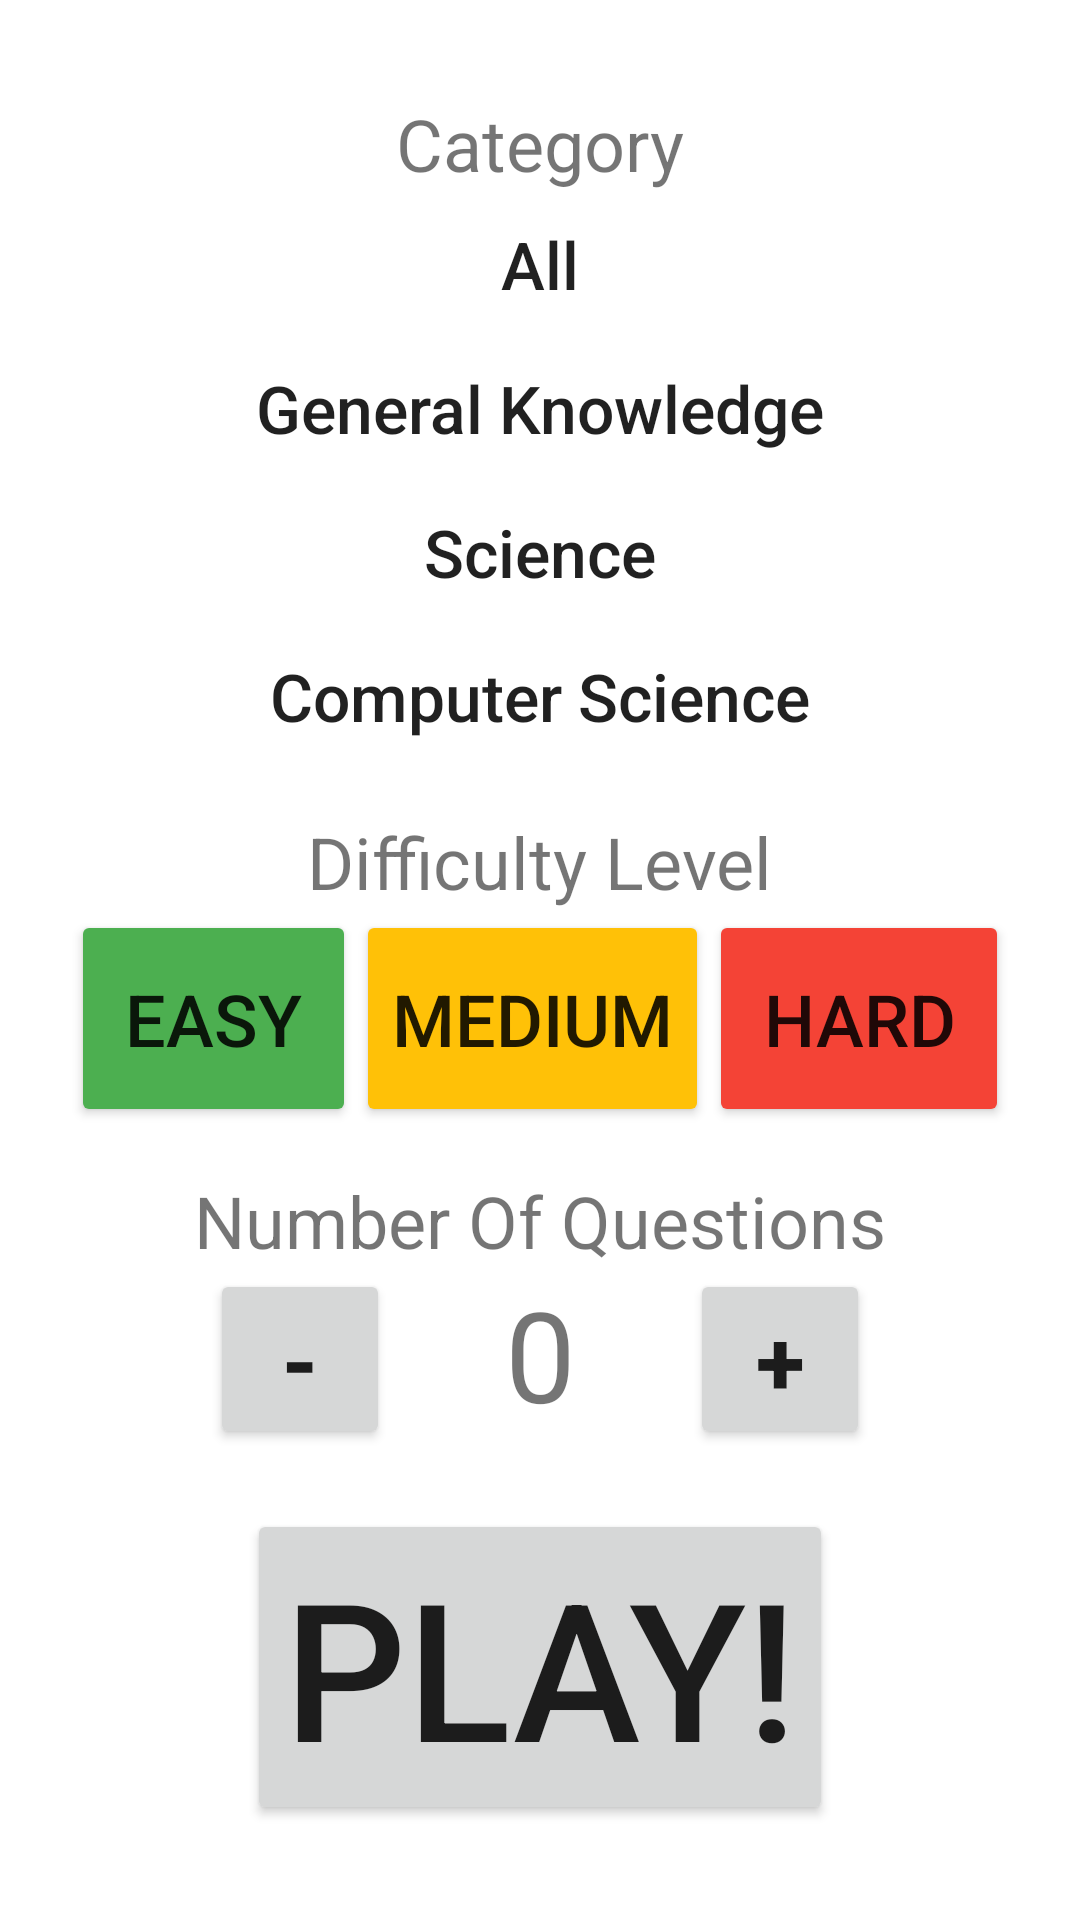

Produce the Android XML layout that renders to this screen, including the resource entries it uses.
<!-- AndroidManifest.xml: application theme Theme.Trivia -->
<!-- res/layout/fragment_new_game.xml -->
<?xml version="1.0" encoding="utf-8"?>
<LinearLayout xmlns:android="http://schemas.android.com/apk/res/android"
    xmlns:tools="http://schemas.android.com/tools"
    android:layout_width="match_parent"
    android:layout_height="match_parent"
    android:gravity="center"
    android:orientation="vertical"
    tools:context=".NewGameFragment">


    <TextView
        android:id="@+id/categoryLbl"
        android:layout_width="wrap_content"
        android:layout_height="wrap_content"
        android:text="Category"
        android:textSize="24sp" />

    <LinearLayout
        android:layout_width="match_parent"
        android:layout_height="wrap_content"
        android:orientation="vertical">

        <Button
            android:id="@+id/allCategoriesBtn"
            android:layout_width="match_parent"
            android:layout_height="0dp"
            android:layout_weight="1"
            android:text="All"
            android:background="#FFFFFF"
            android:textAllCaps="false"
            android:textSize="22sp"/>

        <Button
            android:id="@+id/generalKnowledgeCategoryBtn"
            android:layout_width="match_parent"
            android:layout_height="0dp"
            android:layout_weight="1"
            android:text="General Knowledge"
            android:background="#FFFFFF"
            android:textAllCaps="false"
            android:textSize="22sp"/>

        <Button
            android:id="@+id/scienceCategoryBtn"
            android:layout_width="match_parent"
            android:layout_height="0dp"
            android:layout_weight="1"
            android:text="Science"
            android:background="#FFFFFF"
            android:textAllCaps="false"
            android:textSize="22sp"/>

        <Button
            android:id="@+id/computerScienceCategoryBtn"
            android:layout_width="match_parent"
            android:layout_height="0dp"
            android:layout_weight="1"
            android:text="Computer Science"
            android:background="#FFFFFF"
            android:textAllCaps="false"
            android:textSize="22sp"/>
    </LinearLayout>


        <TextView
            android:id="@+id/difficultyLevelLbl"
            android:layout_width="wrap_content"
            android:layout_height="wrap_content"
            android:text="Difficulty Level"
            android:layout_marginTop="15dp"
            android:textSize="24sp" />

    <LinearLayout
        android:layout_width="wrap_content"
        android:layout_height="wrap_content"
        android:orientation="horizontal">

        <Button
            android:id="@+id/easyDifficultyLevelBtn"
            android:layout_width="wrap_content"
            android:layout_height="wrap_content"
            android:paddingVertical="20dp"
            android:text=" Easy "
            android:textSize="24dp"
            android:backgroundTint="#4CAF50"/>

        <Button
            android:id="@+id/mediumDifficultyLevelBtn"
            android:layout_width="wrap_content"
            android:layout_height="wrap_content"
            android:paddingVertical="20dp"
            android:text="Medium"
            android:textSize="24dp"
            android:backgroundTint="#FFC107"/>

        <Button
            android:id="@+id/hardDifficultyLevelBtn"
            android:layout_width="wrap_content"
            android:layout_height="wrap_content"
            android:paddingVertical="20dp"
            android:text=" Hard "
            android:textSize="24dp"
            android:backgroundTint="#F44336"/>
    </LinearLayout>

    <TextView
        android:id="@+id/questionCountLbl"
        android:layout_width="wrap_content"
        android:layout_height="wrap_content"
        android:text="Number Of Questions"
        android:layout_marginTop="15dp"
        android:textSize="24sp" />

    <LinearLayout
        android:layout_width="wrap_content"
        android:layout_height="wrap_content"
        android:orientation="horizontal"
        android:gravity="center">

        <Button
            android:id="@+id/questionCountDecBtn"
            android:layout_width="60dp"
            android:layout_height="60dp"
            android:text="-"
            android:textAlignment="center"
            android:textSize="30sp"
            android:textStyle="bold"/>


        <TextView
            android:id="@+id/questionCountValueLbl"
            android:layout_width="60dp"
            android:layout_height="60dp"
            android:text="0"
            android:textSize="42sp"
            android:layout_marginHorizontal="20dp"
            android:textAlignment="center"/>

        <Button
            android:id="@+id/questionCountIncBtn"
            android:layout_width="60dp"
            android:layout_height="60dp"
            android:text="+"
            android:textAlignment="center"
            android:textSize="30sp"
            android:textStyle="bold"/>
    </LinearLayout>

    <Button
        android:id="@+id/playBtn"
        android:layout_width="wrap_content"
        android:layout_height="wrap_content"
        android:text="Play!"
        android:textSize="64sp"
        android:layout_marginTop="20dp"/>
</LinearLayout>
<!-- resources referenced by this layout -->
<resources>
  <style name="Theme.Trivia" parent="Theme.MaterialComponents.Light.NoActionBar">
          
          <item name="colorPrimary">@color/main_color_500</item>
          <item name="colorPrimaryVariant">@color/main_color_700</item>
          <item name="colorOnPrimary">@color/white</item>
          
          <item name="colorSecondary">@color/teal_200</item>
          <item name="colorSecondaryVariant">@color/teal_700</item>
          <item name="colorOnSecondary">@color/black</item>
          
          <item name="android:statusBarColor">?attr/colorPrimaryVariant</item>
          
  
      </style>
  <color name="main_color_500">#009FB4</color>
  <color name="main_color_700">#006572</color>
  <color name="white">#FFFFFFFF</color>
  <color name="teal_200">#FF03DAC5</color>
  <color name="teal_700">#FF018786</color>
  <color name="black">#FF000000</color>
</resources>
